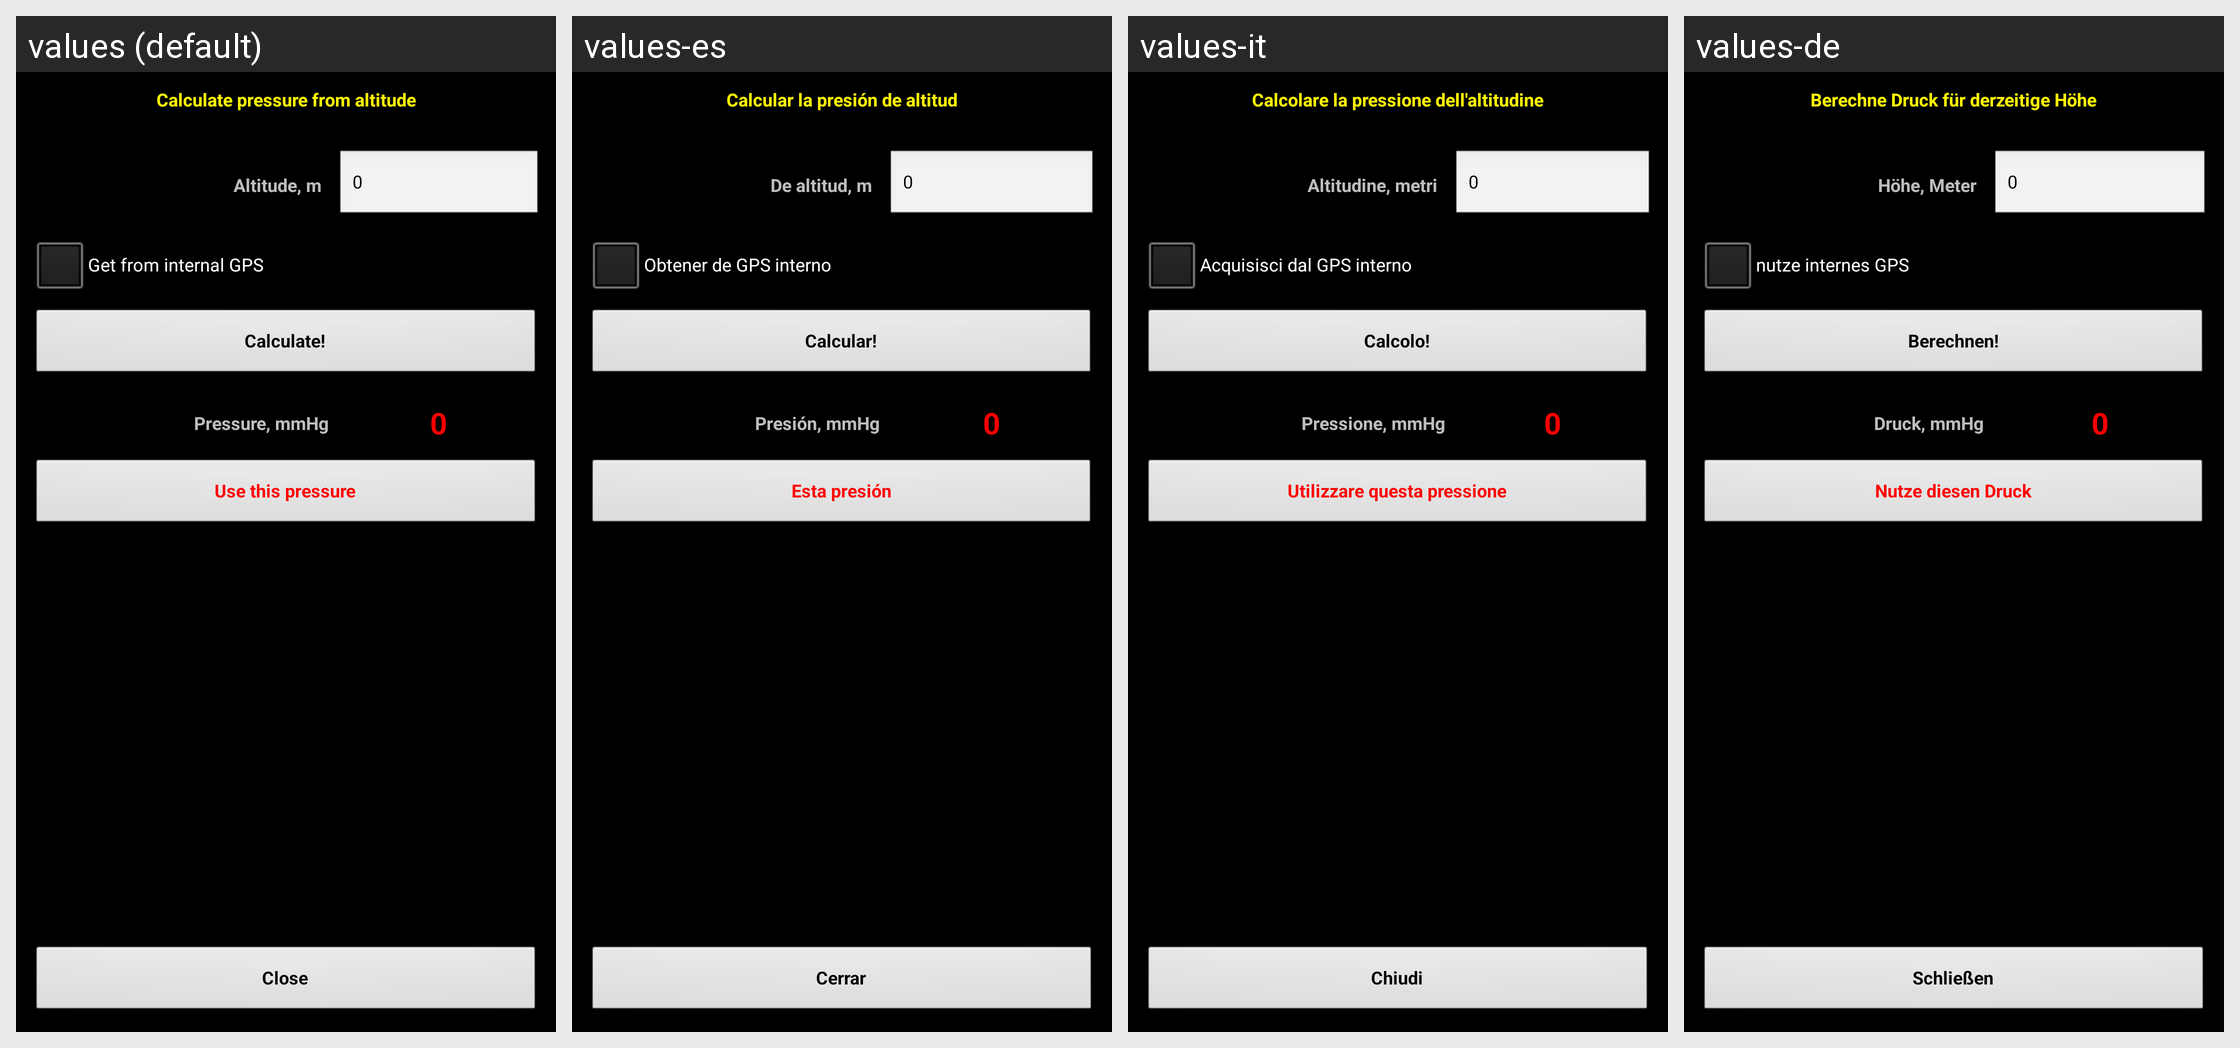

Strings drawn on this Android screen and how each of the app's shown locales translates them:
Android screen res/layout/altitude.xml rendered under 4 locales, left to right: values (default), values-es, values-it, values-de. Device: Nexus 5 (rendered at 1080×1920; each locale shown at half size, 540×960, under a caption strip naming it); theme MyTheme.
Other locales in the repository, not shown: values-ar, values-be, values-bg, values-bn, values-da, values-en-rGB, values-fa, values-fi, values-fr, values-hi, values-in, values-ja, values-ko, values-nb, values-nl, values-pl, values-pt, values-pt-rBR, values-pt-rPT, values-ru, values-sv, values-tg, values-tr, values-zh, values-zh-rCN, values-zh-rHK, values-zh-rSG, values-zh-rTW.
Strings drawn on this screen, with the default value and each locale's value (text and hints the layout hard-codes, and strings that could not be matched under every locale, appear in the picture but are not listed):

altitude_label
  values: Calculate pressure from altitude
  values-es: Calcular la presión de altitud
  values-it: Calcolare la pressione dell'altitudine
  values-de: Berechne Druck für
      derzeitige Höhe

Altitude_label
  values: Altitude, m
  values-es: De altitud, m
  values-it: Altitudine, metri
  values-de: Höhe, Meter

zero_text
  values: 0
  values-es: 0
  values-it: 0
  values-de: 0

gps_label
  values: Get from internal GPS
  values-es: Obtener de GPS interno
  values-it: Acquisisci dal GPS interno
  values-de: nutze internes GPS

calc_label
  values: Calculate!
  values-es: Calcular!
  values-it: Calcolo!
  values-de: Berechnen!

Pressure_label
  values: Pressure, mmHg
  values-es: Presión, mmHg
  values-it: Pressione, mmHg
  values-de: Druck, mmHg

use_this_pressure_label
  values: Use this pressure
  values-es: Esta presión
  values-it: Utilizzare questa pressione
  values-de: Nutze diesen Druck

close_label
  values: Close
  values-es: Cerrar
  values-it: Chiudi
  values-de: Schließen
